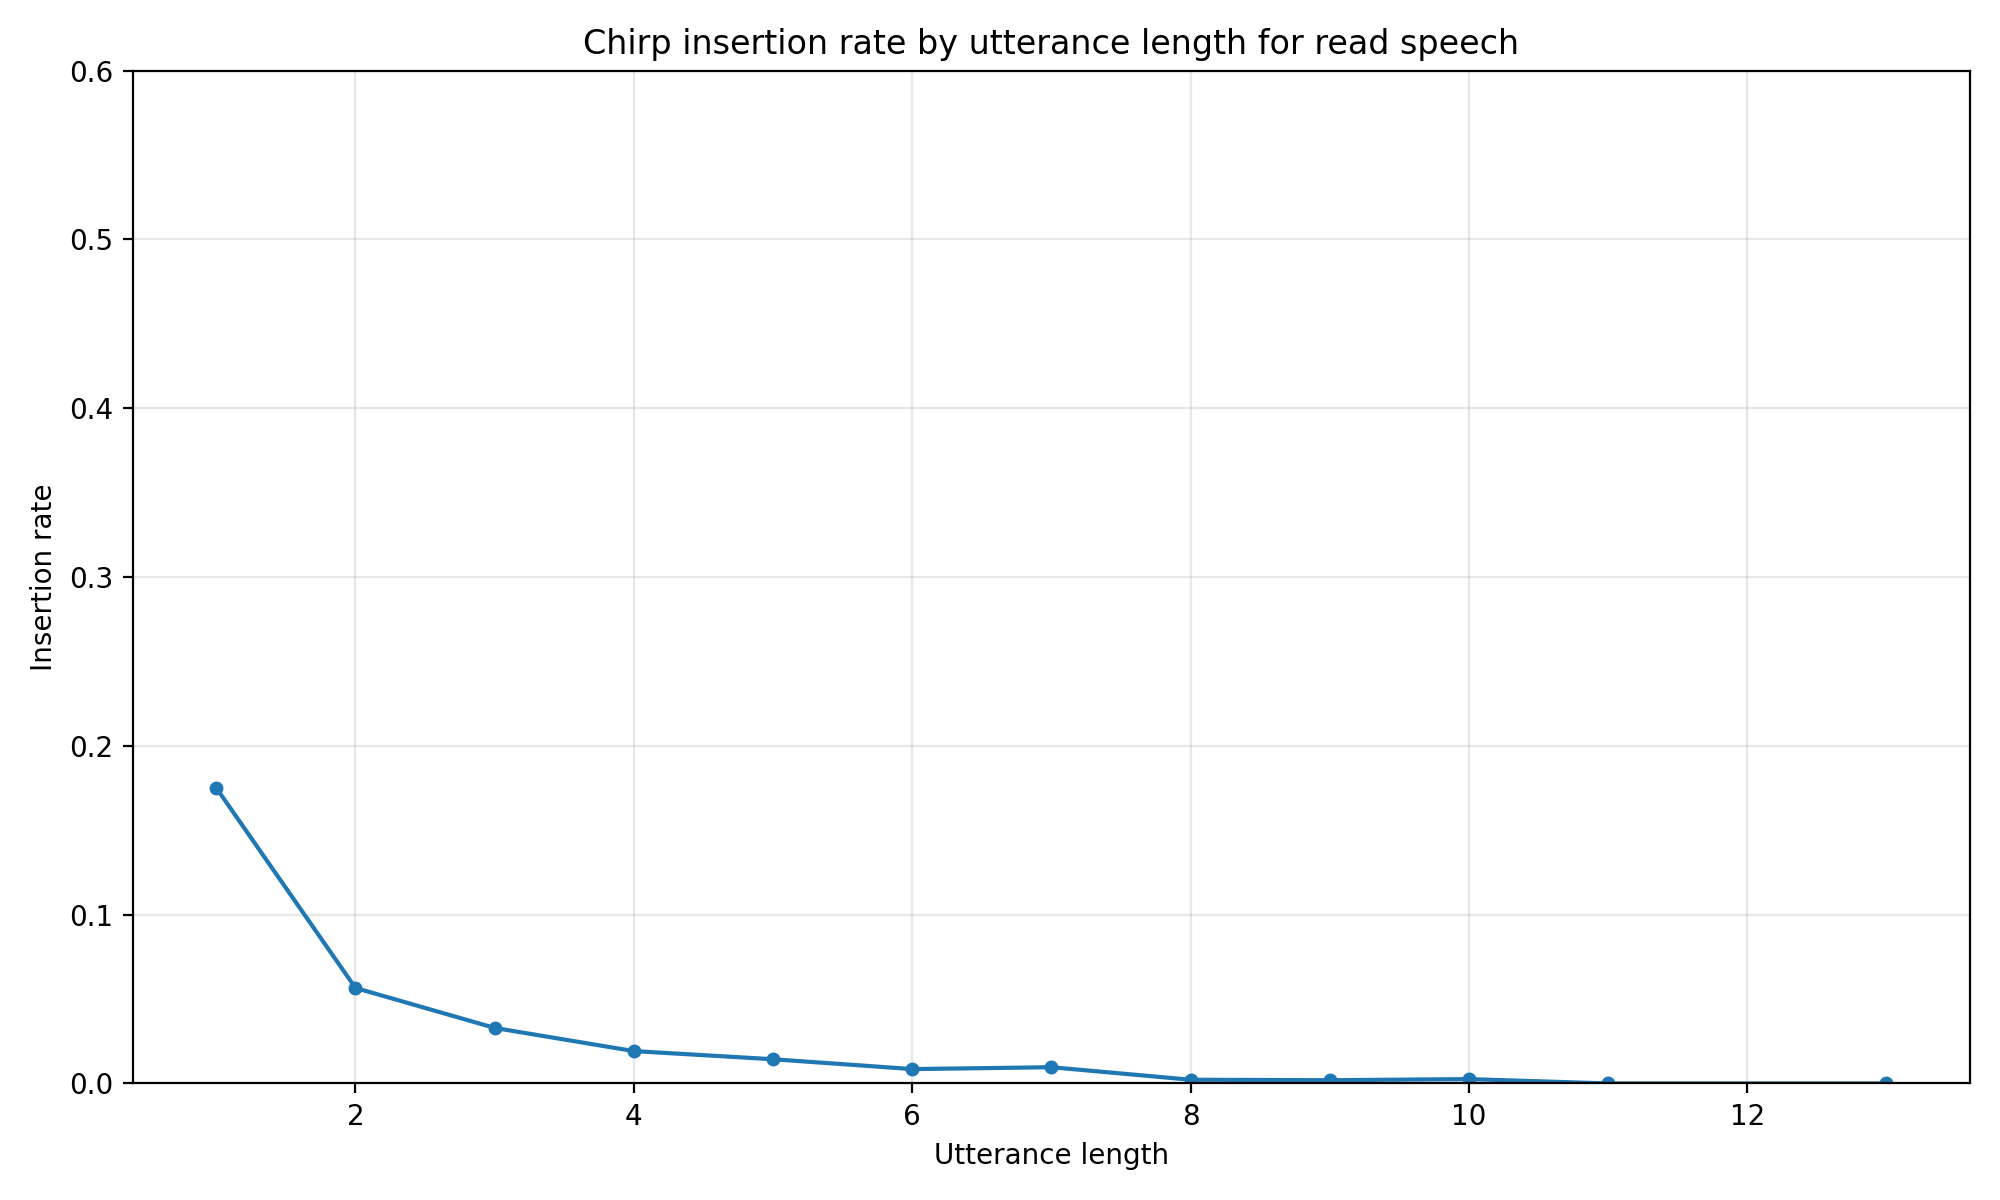

Data behind this chart, as committed beside it:
utterance_length, insertion_rate
1, 0.1751
2, 0.05656
3, 0.03289
4, 0.01917
5, 0.01433
6, 0.008505
7, 0.009604
8, 0.002193
9, 0.001916
10, 0.002564
11, 0.0
13, 0.0
